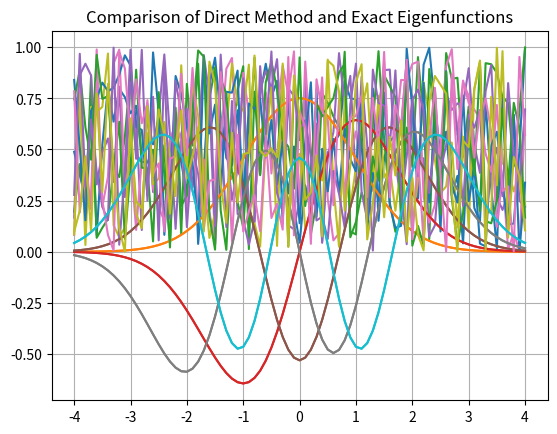

Write the Python code that produced this figure.
import numpy as np
import matplotlib.pyplot as plt

L1 = 4
N = 81
xspan_1 = np.linspace(-L1, L1, 81)
dx = xspan_1[1] - xspan_1[0]
K = 1 

def exact_eigenvalues(n):
    return (2 * n + 1)

def factorial(n):
    result = 1
    for i in range(1, n+1):
        result *= i
    return result

def exact_eigenfunctions(n, x):
    h = [1, 2*x, 4*x**2-2, 8*x**3-12*x, 16*x**4-48*x**2+12]
    H = h[n] * np.exp(-x**2 / 2) / np.sqrt(factorial(n) * 2**n * np.pi**0.5)
    return H

def eigenfunction_error(numerical_phi, exact_phi):
    error = np.abs(np.abs(numerical_phi) - np.abs(exact_phi))
    norm_error = np.trapezoid(error**2, xspan_1)
    return np.sqrt(norm_error)

def eigenvalue_error(numerical_eps, exact_eps):
    return 100 * np.abs(numerical_eps - exact_eps) / exact_eps

exact_eigenfunctions_matrix = np.zeros((N, 5))
for n in range(5):
    exact_eigenfunctions_matrix[:, n] = exact_eigenfunctions(n, xspan_1)
exact_eigenvalues_vector = np.array([exact_eigenvalues(n) for n in range(5)])

# eigenfunctions, eigenvalues to be replaced
eigenfunctions_shooting = np.random.random((N, 5)) 
eigenvalues_shooting = np.array([1, 3, 5, 7, 9])
eigenfunctions_direct = np.random.random((N, 5)) 
eigenvalues_direct = np.array([1, 3, 5, 7, 9]) 

eigenfunc_errors_shooting = np.zeros(5)
for n in range(5):
    eigenfunc_errors_shooting[n] = eigenfunction_error(eigenfunctions_shooting[:, n], exact_eigenfunctions_matrix[:, n])

eigenfunc_errors_direct = np.zeros(5)
for n in range(5):
    eigenfunc_errors_direct[n] = eigenfunction_error(eigenfunctions_direct[:, n], exact_eigenfunctions_matrix[:, n])

eigenvalue_errors_shooting = np.zeros(5)
for n in range(5):
    eigenvalue_errors_shooting[n] = eigenvalue_error(eigenvalues_shooting[n], exact_eigenvalues_vector[n])

eigenvalue_errors_direct = np.zeros(5)
for n in range(5):
    eigenvalue_errors_direct[n] = eigenvalue_error(eigenvalues_direct[n], exact_eigenvalues_vector[n])

print("Shooting Method Eigenfunction Errors:", eigenfunc_errors_shooting)
print("Shooting Method Eigenvalue Errors (%):", eigenvalue_errors_shooting)

print("Direct Method Eigenfunction Errors:", eigenfunc_errors_direct)
print("Direct Method Eigenvalue Errors (%):", eigenvalue_errors_direct)

for n in range(5):
    plt.plot(xspan_1, eigenfunctions_shooting[:, n])
    plt.plot(xspan_1, exact_eigenfunctions_matrix[:, n])

plt.title('Comparison of Shooting Method and Exact Eigenfunctions')
plt.grid(True)
plt.show()

for n in range(5):
    plt.plot(xspan_1, eigenfunctions_direct[:, n])
    plt.plot(xspan_1, exact_eigenfunctions_matrix[:, n])

plt.title('Comparison of Direct Method and Exact Eigenfunctions')
plt.grid(True)
plt.show()
